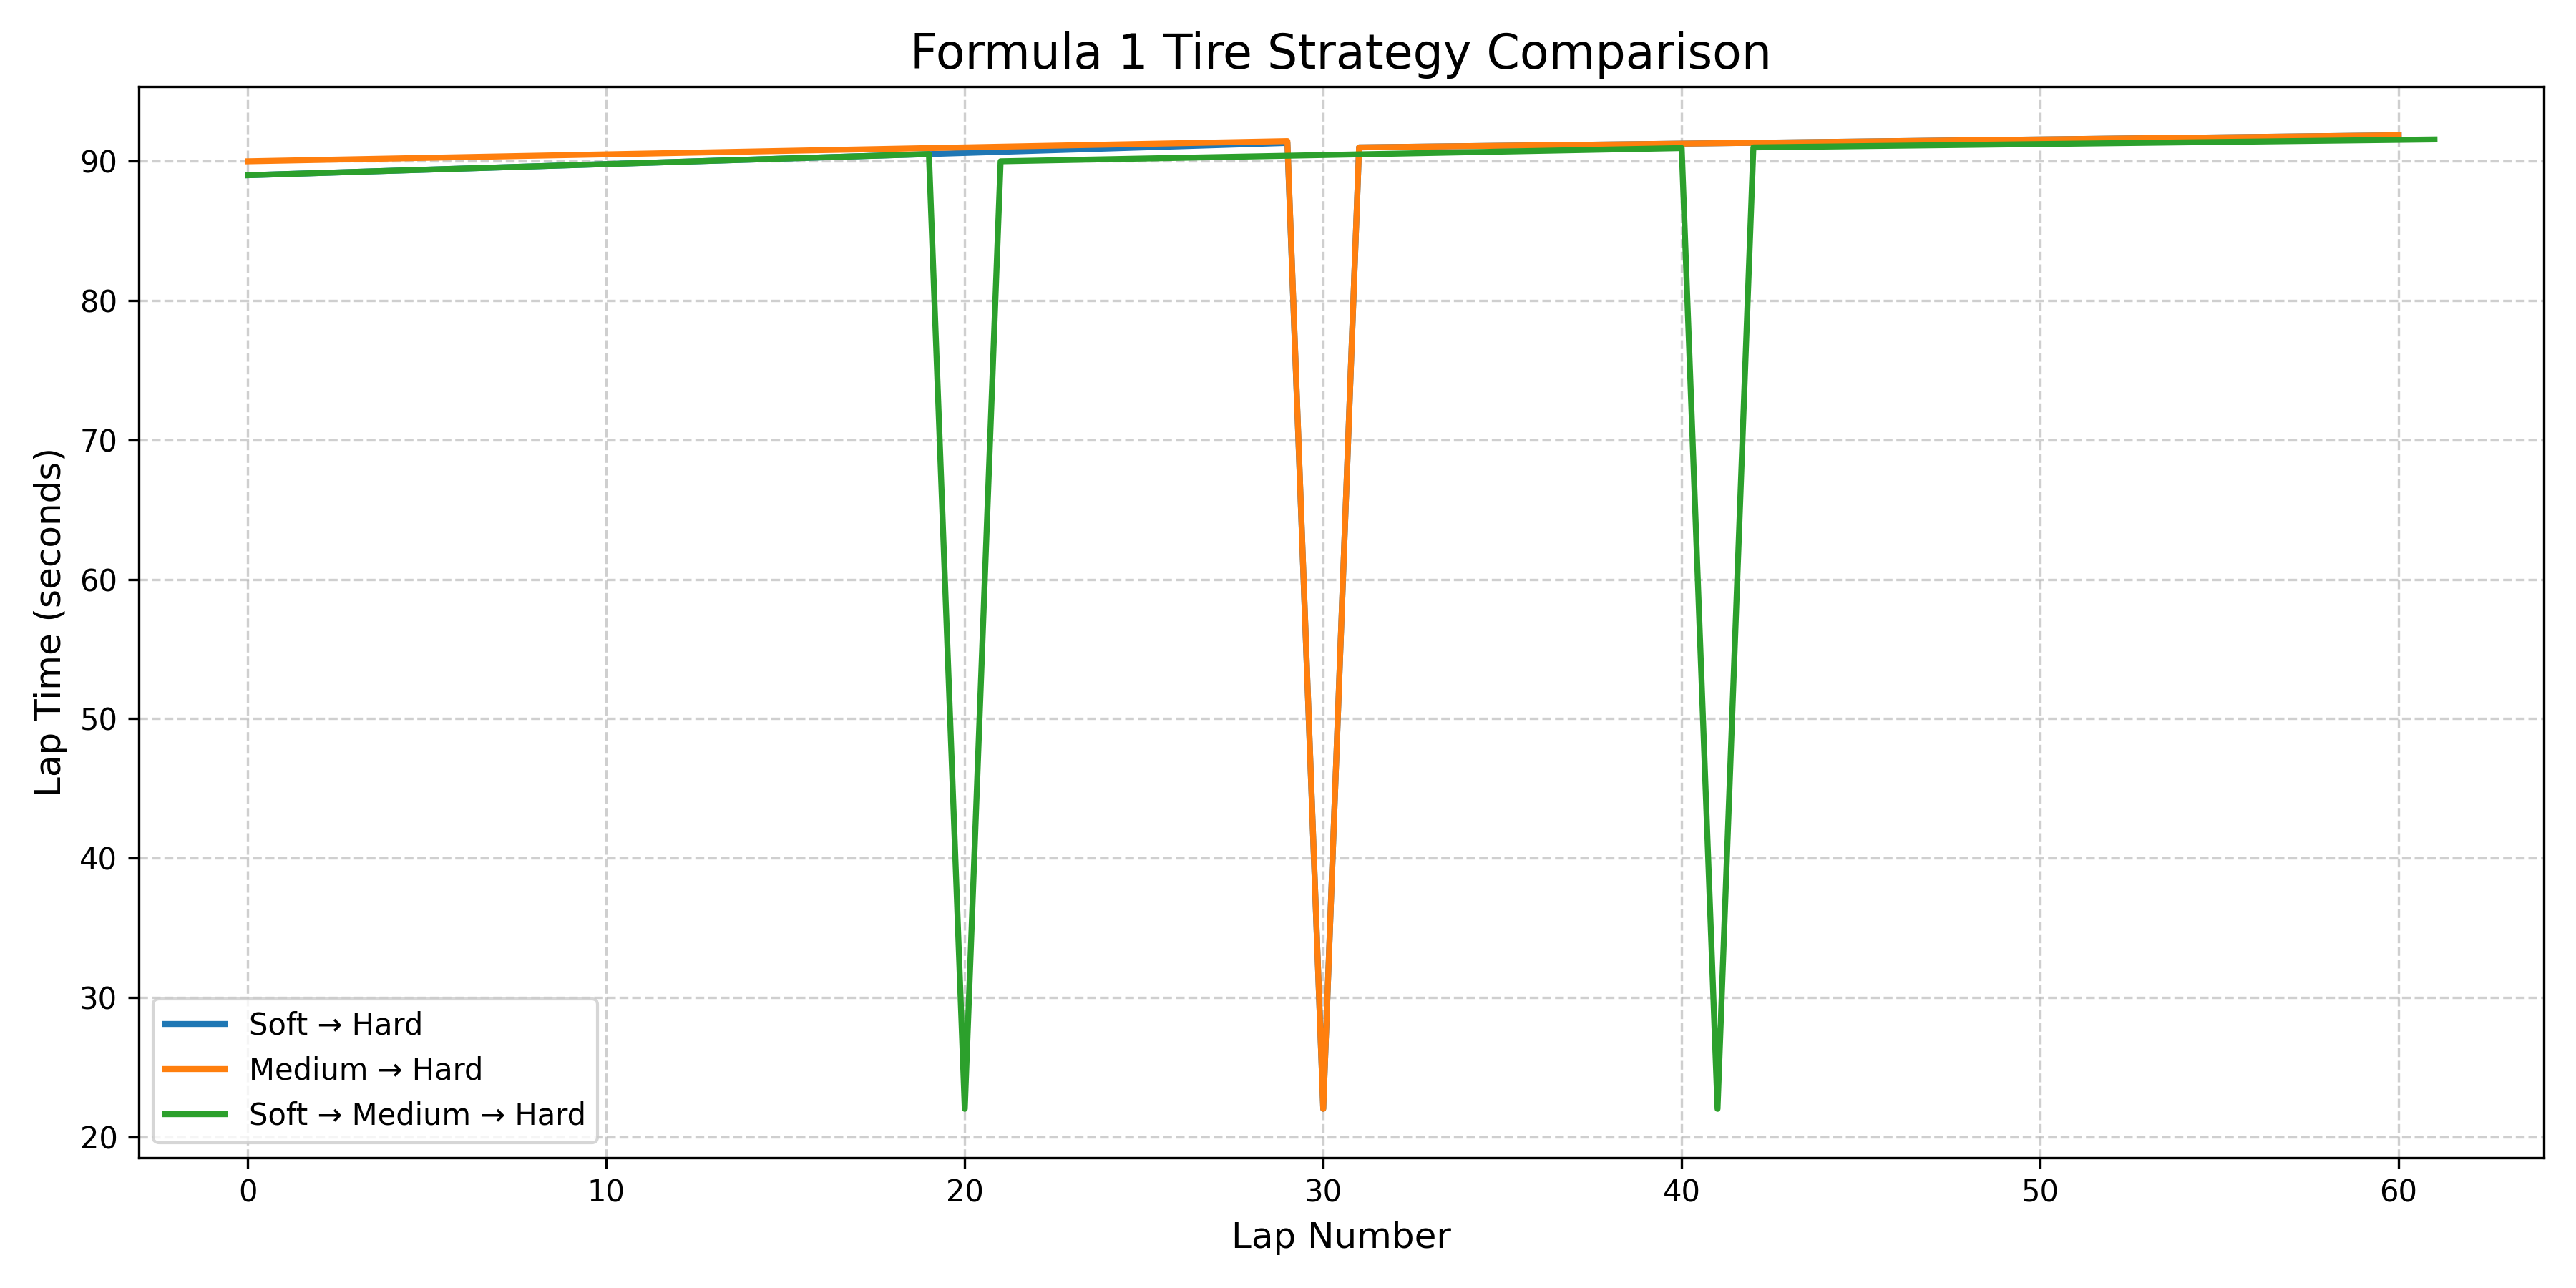

Write the Python code that produced this figure.
import matplotlib.pyplot as plt

# Tire definitions
tires = {
    "Soft": {"base_time": 89.0, "deg": 0.08},
    "Medium": {"base_time": 90.0, "deg": 0.05},
    "Hard": {"base_time": 91.0, "deg": 0.03}
}

pit_loss = 22.0


def simulate_stint(laps, tire):
    lap_times = []
    degradation = 0

    base_time = tires[tire]["base_time"]
    deg_rate = tires[tire]["deg"]

    for lap in range(laps):
        lap_time = base_time + degradation
        lap_times.append(lap_time)
        degradation += deg_rate

    return lap_times


# Strategy 1: Soft -> Hard
strategy1 = (
    simulate_stint(30, "Soft")
    + [pit_loss]
    + simulate_stint(30, "Hard")
)

# Strategy 2: Medium -> Hard
strategy2 = (
    simulate_stint(30, "Medium")
    + [pit_loss]
    + simulate_stint(30, "Hard")
)

# Strategy 3: Soft -> Medium -> Hard
strategy3 = (
    simulate_stint(20, "Soft")
    + [pit_loss]
    + simulate_stint(20, "Medium")
    + [pit_loss]
    + simulate_stint(20, "Hard")
)

# Total times
total1 = sum(strategy1)
total2 = sum(strategy2)
total3 = sum(strategy3)

print("\nRace Results")
print("-" * 30)
print(f"Soft -> Hard: {total1:.2f} seconds")
print(f"Medium -> Hard: {total2:.2f} seconds")
print(f"Soft -> Medium -> Hard: {total3:.2f} seconds")

# Determine winner
results = {
    "Soft -> Hard": total1,
    "Medium -> Hard": total2,
    "Soft -> Medium -> Hard": total3
}

winner = min(results, key=results.get)

print("\nWinning Strategy:")
print(f"{winner} wins!")

# Graph
plt.figure(figsize=(12, 6))

plt.plot(strategy1, linewidth=6, label="Soft → Hard")
plt.plot(strategy2, linewidth=2, label="Medium → Hard")
plt.plot(strategy3, linewidth=2, label="Soft → Medium → Hard")

plt.title("Formula 1 Tire Strategy Comparison", fontsize=16)
plt.xlabel("Lap Number", fontsize=12)
plt.ylabel("Lap Time (seconds)", fontsize=12)

plt.grid(True, linestyle="--", alpha=0.6)
plt.legend()

plt.tight_layout()
plt.savefig("F1StrategySimulator.png", dpi=300)
plt.show()
